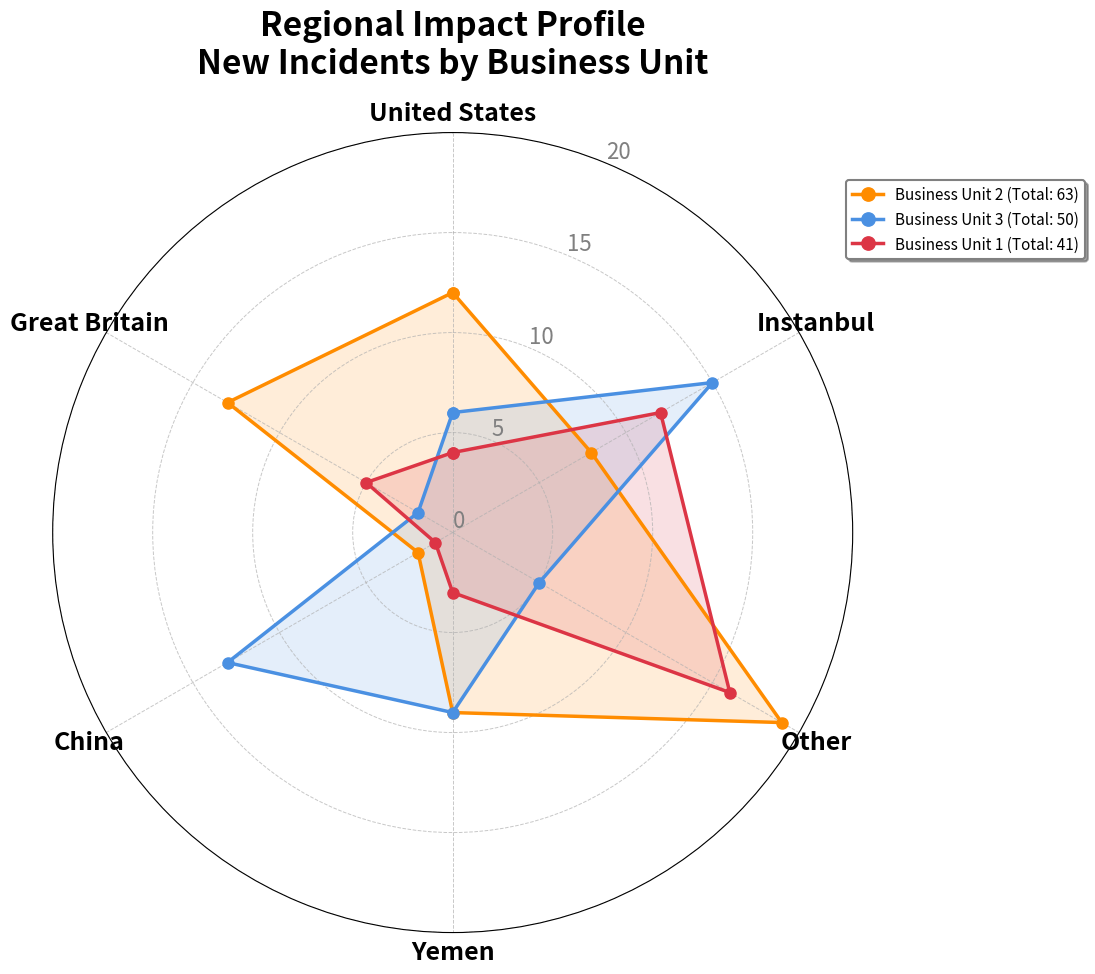

Write Python code to recreate this figure.
import matplotlib.pyplot as plt
import numpy as np
from matplotlib.patches import Rectangle
import os

# Set up the figure and axis
fig = plt.figure(figsize=(12, 10))
ax = fig.add_subplot(111, projection='polar')

# Define the categories (geographic regions)
categories = ['United States', 'Instanbul', 'Other', 'Yemen', 'China', 'Great Britain']
num_vars = len(categories)

# Compute angle for each axis
angles = np.linspace(0, 2 * np.pi, num_vars, endpoint=False).tolist()
angles += angles[:1]  # Complete the circle

# Data for each business unit (number of cases per region)
business_unit_1 = [4, 12, 16, 3, 1, 5]
business_unit_2 = [12, 8, 19, 9, 2, 13]
business_unit_3 = [6, 15, 5, 9, 13, 2]

# Calculate totals and rank
total_1 = sum(business_unit_1)
total_2 = sum(business_unit_2)
total_3 = sum(business_unit_3)

# Find max value for scaling
max_value = max(max(business_unit_1), max(business_unit_2), max(business_unit_3))

# Complete the circle for each dataset
business_unit_1 += business_unit_1[:1]
business_unit_2 += business_unit_2[:1]
business_unit_3 += business_unit_3[:1]

# Plot data with rankings
ax.plot(angles, business_unit_2, 'o-', linewidth=2.5, label=f'Business Unit 2 (Total: {total_2})', color='#FF8C00', markersize=8)
ax.fill(angles, business_unit_2, alpha=0.15, color='#FF8C00')

ax.plot(angles, business_unit_3, 'o-', linewidth=2.5, label=f'Business Unit 3 (Total: {total_3})', color='#4A90E2', markersize=8)
ax.fill(angles, business_unit_3, alpha=0.15, color='#4A90E2')

ax.plot(angles, business_unit_1, 'o-', linewidth=2.5, label=f'Business Unit 1 (Total: {total_1})', color='#DC3545', markersize=8)
ax.fill(angles, business_unit_1, alpha=0.15, color='#DC3545')

# Fix axis to go in the right order and start at 12 o'clock
ax.set_theta_offset(np.pi / 2)
ax.set_theta_direction(-1)

# Set the labels for each axis
ax.set_xticks(angles[:-1])
ax.set_xticklabels(categories, size=18, weight='bold')

# Set y-axis limits and labels to accommodate case numbers
y_max = int(np.ceil(max_value / 5) * 5)  # Round up to nearest increment
ax.set_ylim(0, y_max)

# Create evenly spaced ticks
num_ticks = 5
tick_values = np.linspace(0, y_max, num_ticks)
ax.set_yticks(tick_values)
ax.set_yticklabels([f'{int(v)}' for v in tick_values], size=16, color='gray')

# Add grid
ax.grid(True, linestyle='--', linewidth=0.7, alpha=0.7)

# Add title
plt.title('Regional Impact Profile\nNew Incidents by Business Unit',
          size=24, weight='bold', pad=20, loc='center')

# Add legend
legend = ax.legend(loc='upper right', bbox_to_anchor=(1.3, 0.95),
                   frameon=True, fontsize=11,
                   markerscale=1.2, fancybox=True, shadow=True)
legend.get_frame().set_facecolor('white')
legend.get_frame().set_edgecolor('gray')
legend.get_frame().set_linewidth(1.5)

# Adjust layout to prevent label cutoff
plt.tight_layout()
plt.subplots_adjust(top=0.85, bottom=0.05)

# Create outputs directory if it doesn't exist
output_dir = 'outputs'
os.makedirs(output_dir, exist_ok=True)

# Save the figure
output_path = os.path.join(output_dir, 'business_unit_cases_by_region.png')
plt.savefig(output_path, dpi=300, bbox_inches='tight', facecolor='white')

print("Radar chart created successfully!")
print(f"Saved to: {output_path}")

# Display the plot
plt.show()
